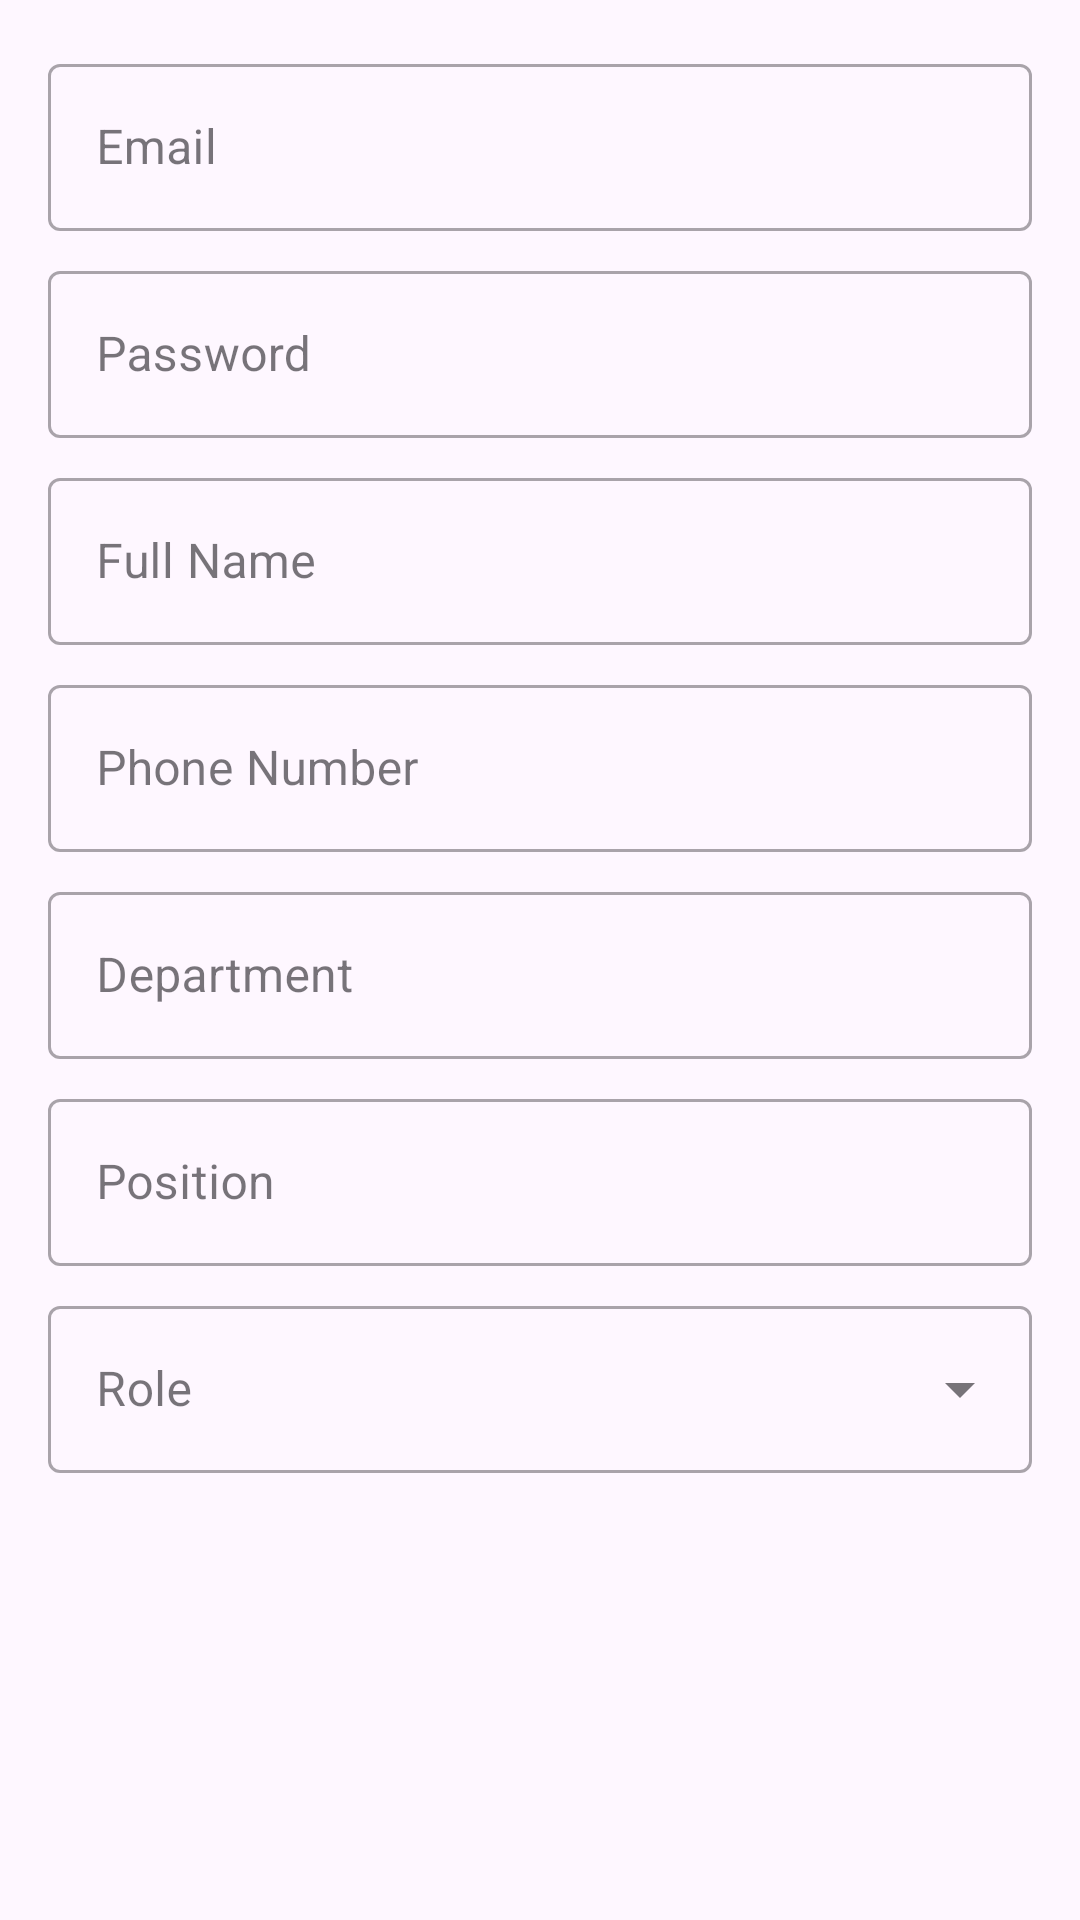

This screen was rendered from an Android layout file. Write that file and the resources it references.
<!-- AndroidManifest.xml: application theme Theme.SEMS -->
<!-- res/layout/dialog_add_edit_user.xml -->
<?xml version="1.0" encoding="utf-8"?>
<ScrollView xmlns:android="http://schemas.android.com/apk/res/android"
    android:layout_width="match_parent"
    android:layout_height="wrap_content">

    <LinearLayout
        android:layout_width="match_parent"
        android:layout_height="wrap_content"
        android:orientation="vertical"
        android:padding="16dp">

        <com.google.android.material.textfield.TextInputLayout
            android:layout_width="match_parent"
            android:layout_height="wrap_content"
            android:layout_marginBottom="8dp"
            style="@style/Widget.MaterialComponents.TextInputLayout.OutlinedBox">

            <com.google.android.material.textfield.TextInputEditText
                android:id="@+id/etEmail"
                android:layout_width="match_parent"
                android:layout_height="wrap_content"
                android:hint="Email"
                android:inputType="textEmailAddress" />
        </com.google.android.material.textfield.TextInputLayout>

        <com.google.android.material.textfield.TextInputLayout
            android:layout_width="match_parent"
            android:layout_height="wrap_content"
            android:layout_marginBottom="8dp"
            style="@style/Widget.MaterialComponents.TextInputLayout.OutlinedBox">

            <com.google.android.material.textfield.TextInputEditText
                android:id="@+id/etPassword"
                android:layout_width="match_parent"
                android:layout_height="wrap_content"
                android:hint="Password"
                android:inputType="textPassword" />
        </com.google.android.material.textfield.TextInputLayout>

        <com.google.android.material.textfield.TextInputLayout
            android:layout_width="match_parent"
            android:layout_height="wrap_content"
            android:layout_marginBottom="8dp"
            style="@style/Widget.MaterialComponents.TextInputLayout.OutlinedBox">

            <com.google.android.material.textfield.TextInputEditText
                android:id="@+id/etName"
                android:layout_width="match_parent"
                android:layout_height="wrap_content"
                android:hint="Full Name"
                android:inputType="textPersonName" />
        </com.google.android.material.textfield.TextInputLayout>

        <com.google.android.material.textfield.TextInputLayout
            android:layout_width="match_parent"
            android:layout_height="wrap_content"
            android:layout_marginBottom="8dp"
            style="@style/Widget.MaterialComponents.TextInputLayout.OutlinedBox">

            <com.google.android.material.textfield.TextInputEditText
                android:id="@+id/etPhone"
                android:layout_width="match_parent"
                android:layout_height="wrap_content"
                android:hint="Phone Number"
                android:inputType="phone" />
        </com.google.android.material.textfield.TextInputLayout>

        <com.google.android.material.textfield.TextInputLayout
            android:layout_width="match_parent"
            android:layout_height="wrap_content"
            android:layout_marginBottom="8dp"
            style="@style/Widget.MaterialComponents.TextInputLayout.OutlinedBox">

            <com.google.android.material.textfield.TextInputEditText
                android:id="@+id/etDepartment"
                android:layout_width="match_parent"
                android:layout_height="wrap_content"
                android:hint="Department"
                android:inputType="text" />
        </com.google.android.material.textfield.TextInputLayout>

        <com.google.android.material.textfield.TextInputLayout
            android:layout_width="match_parent"
            android:layout_height="wrap_content"
            android:layout_marginBottom="8dp"
            style="@style/Widget.MaterialComponents.TextInputLayout.OutlinedBox">

            <com.google.android.material.textfield.TextInputEditText
                android:id="@+id/etPosition"
                android:layout_width="match_parent"
                android:layout_height="wrap_content"
                android:hint="Position"
                android:inputType="text" />
        </com.google.android.material.textfield.TextInputLayout>

        <com.google.android.material.textfield.TextInputLayout
            android:layout_width="match_parent"
            android:layout_height="wrap_content"
            style="@style/Widget.MaterialComponents.TextInputLayout.OutlinedBox.ExposedDropdownMenu">

            <AutoCompleteTextView
                android:id="@+id/spinnerRole"
                android:layout_width="match_parent"
                android:layout_height="wrap_content"
                android:hint="Role"
                android:inputType="none" />
        </com.google.android.material.textfield.TextInputLayout>

    </LinearLayout>
</ScrollView>
<!-- resources referenced by this layout -->
<resources>
  <style name="Theme.SEMS" parent="Base.Theme.SEMS" />
  <style name="Base.Theme.SEMS" parent="Theme.Material3.DayNight.NoActionBar">
          
          
      </style>
</resources>
